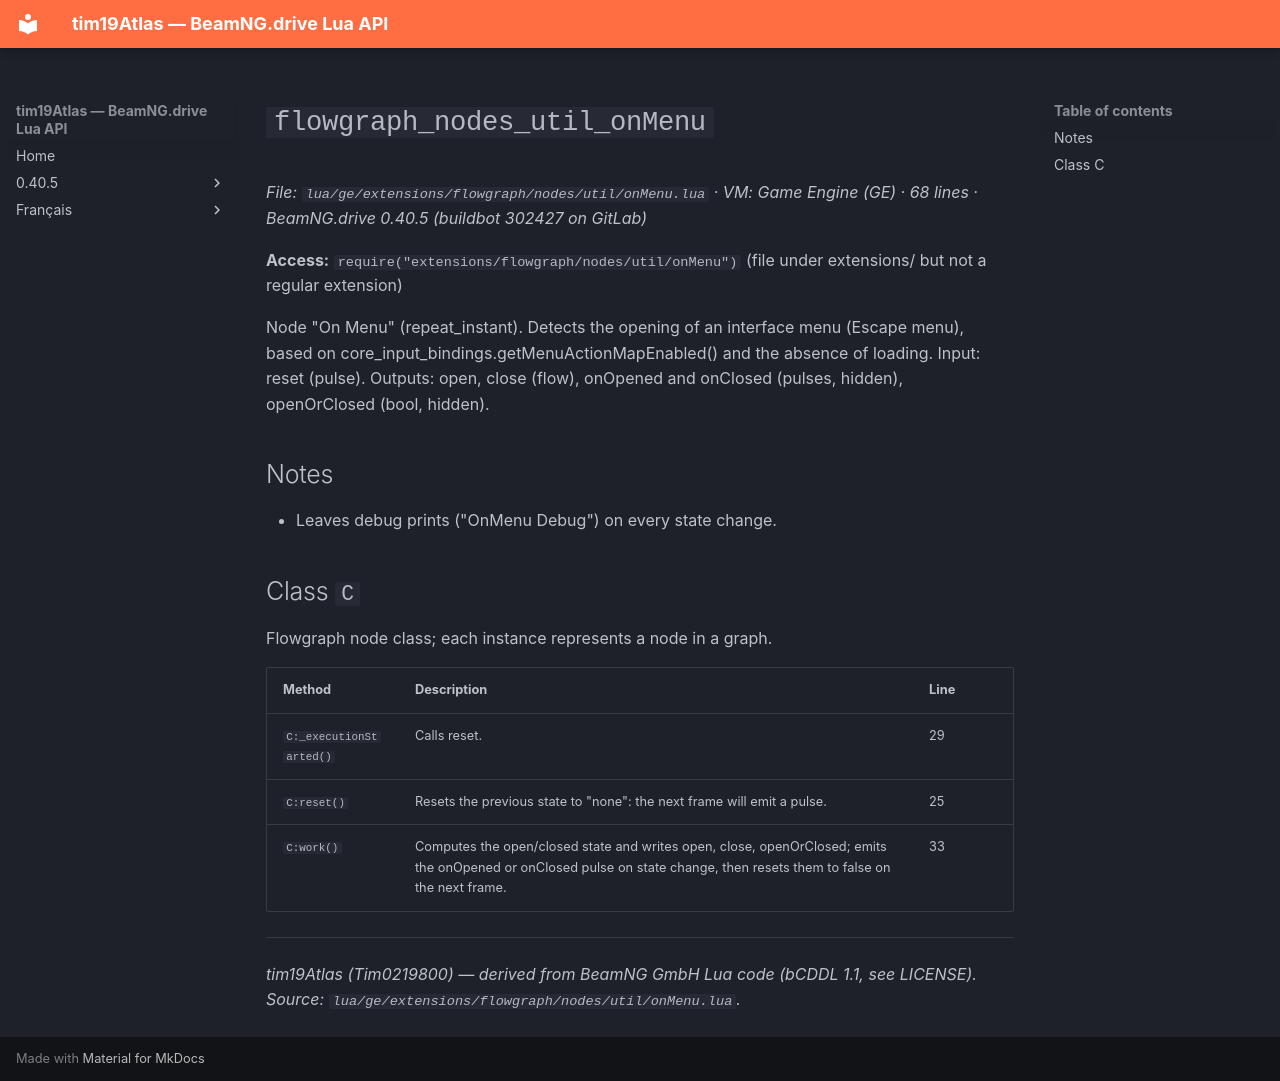

repository: Tim0219800/beamng-lua-atlas · page: 0.40.5/ge/extensions/flowgraph/nodes/util/onMenu.html · generator: mkdocs

# `flowgraph_nodes_util_onMenu`

*File: `lua/ge/extensions/flowgraph/nodes/util/onMenu.lua` · VM: Game Engine (GE) · 68 lines · BeamNG.drive 0.40.5 (buildbot 302427 on GitLab)*

**Access:** `require("extensions/flowgraph/nodes/util/onMenu")` (file under extensions/ but not a regular extension)

Node "On Menu" (repeat_instant). Detects the opening of an interface menu (Escape menu), based on core_input_bindings.getMenuActionMapEnabled() and the absence of loading. Input: reset (pulse). Outputs: open, close (flow), onOpened and onClosed (pulses, hidden), openOrClosed (bool, hidden).

## Notes

- Leaves debug prints ("OnMenu Debug") on every state change.

## Class `C`

Flowgraph node class; each instance represents a node in a graph.

| Method | Description | Line |
|---|---|---|
| `C:_executionStarted()` | Calls reset. | 29 |
| `C:reset()` | Resets the previous state to "none": the next frame will emit a pulse. | 25 |
| `C:work()` | Computes the open/closed state and writes open, close, openOrClosed; emits the onOpened or onClosed pulse on state change, then resets them to false on the next frame. | 33 |

---
*tim19Atlas (Tim0219800) — derived from BeamNG GmbH Lua code (bCDDL 1.1, see LICENSE). Source: `lua/ge/extensions/flowgraph/nodes/util/onMenu.lua`.*
